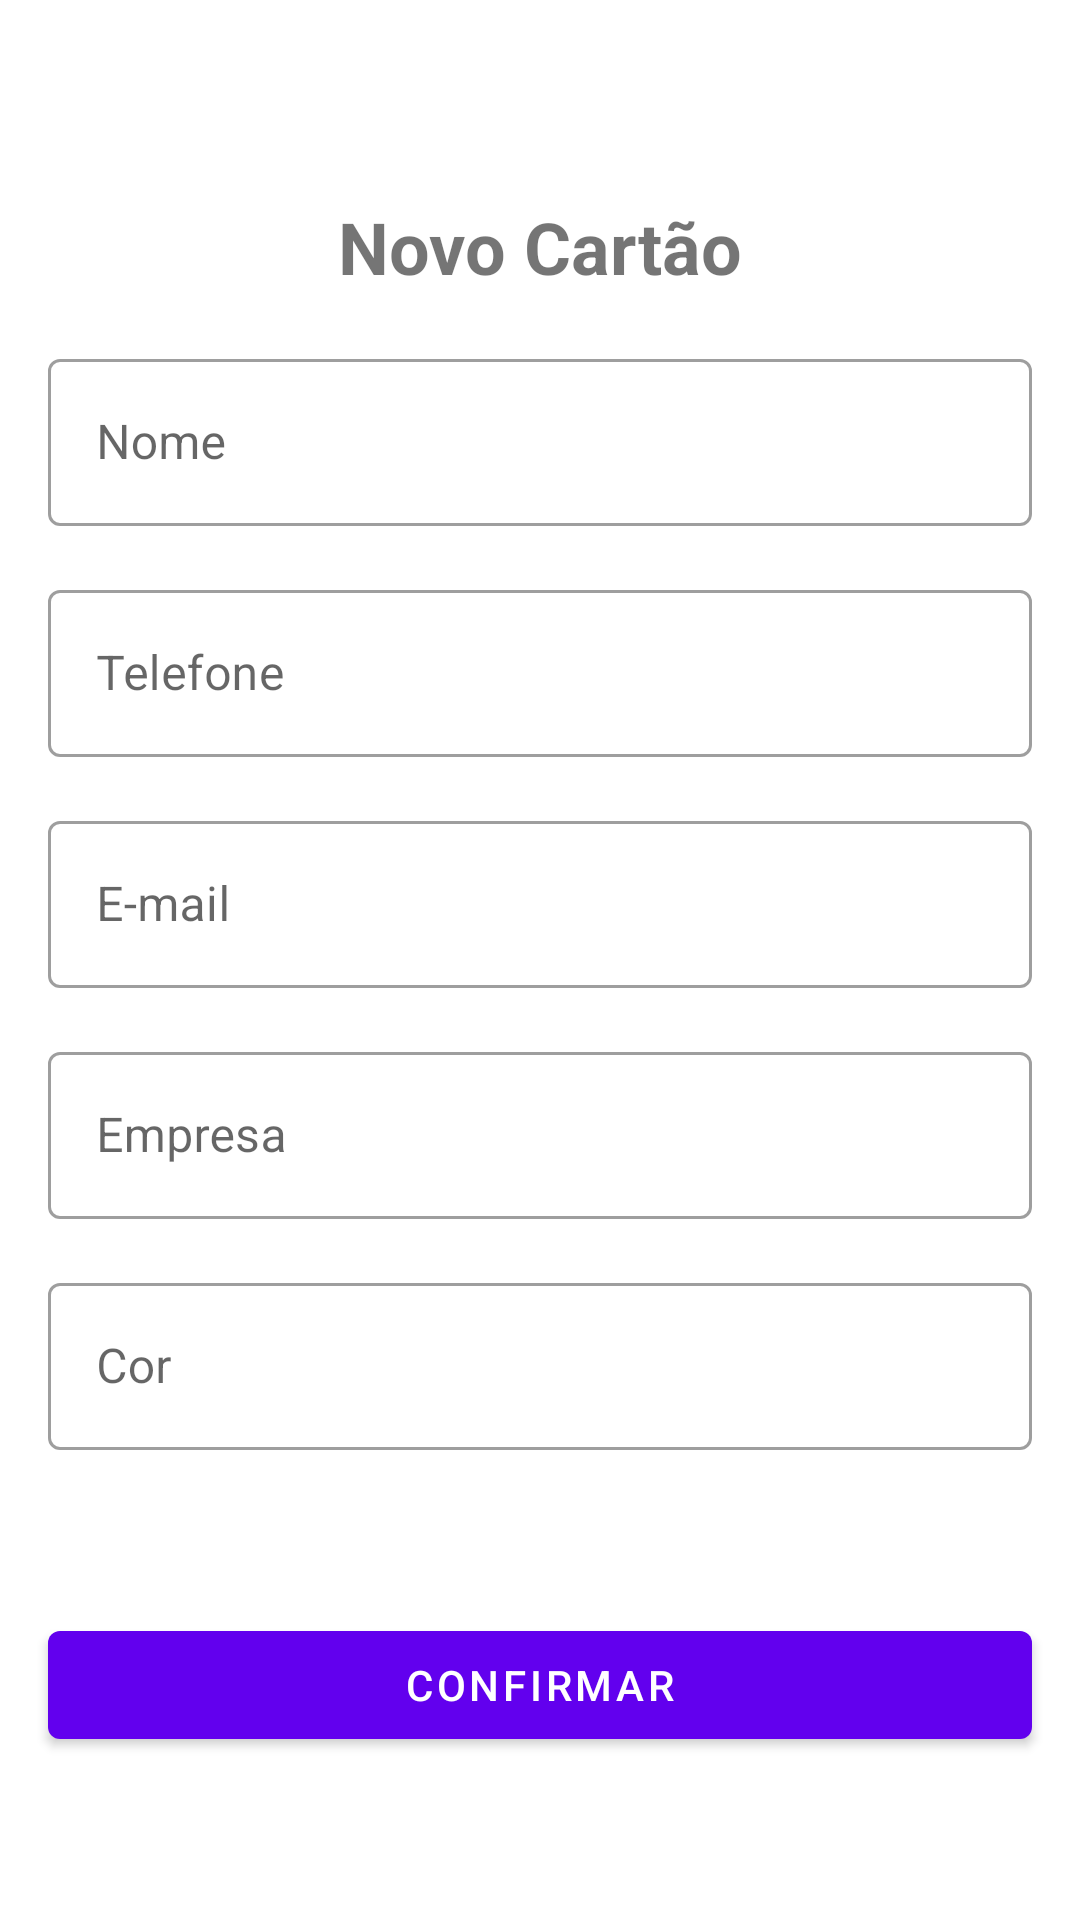

Android layout source for this screen:
<!-- AndroidManifest.xml: application theme Theme.CriandoAppCartãoDeVisitaKotlin -->
<!-- res/layout/activity_add_business_card.xml -->
<?xml version="1.0" encoding="utf-8"?>
<androidx.constraintlayout.widget.ConstraintLayout xmlns:android="http://schemas.android.com/apk/res/android"
    xmlns:app="http://schemas.android.com/apk/res-auto"
    xmlns:tools="http://schemas.android.com/tools"
    android:layout_width="match_parent"
    android:layout_height="match_parent"
    tools:context=".ui.AddBusinessCardActivity">

    <ImageButton
        android:id="@+id/btn_close"
        android:layout_width="50dp"
        android:layout_height="50dp"
        android:background="?attr/actionBarItemBackground"
        android:contentDescription="@string/description_btn_close"
        app:layout_constraintStart_toStartOf="parent"
        app:layout_constraintTop_toTopOf="parent"
        app:srcCompat="@drawable/ic_close" />

    <com.google.android.material.textview.MaterialTextView
        android:id="@+id/tv_title"
        android:layout_width="wrap_content"
        android:layout_height="wrap_content"
        android:layout_margin="16dp"
        android:text="@string/label_description_new_card"
        android:textSize="24sp"
        android:textStyle="bold"
        app:layout_constraintEnd_toEndOf="parent"
        app:layout_constraintStart_toStartOf="parent"
        app:layout_constraintTop_toBottomOf="@id/btn_close" />

    <com.google.android.material.textfield.TextInputLayout
        android:id="@+id/til_nome"
        style="@style/Widget.MaterialComponents.TextInputLayout.OutlinedBox"
        android:layout_width="0dp"
        android:layout_height="wrap_content"
        android:layout_margin="16dp"
        android:hint="@string/label_nome"
        app:layout_constraintEnd_toEndOf="parent"
        app:layout_constraintStart_toStartOf="parent"
        app:layout_constraintTop_toBottomOf="@id/tv_title">

        <com.google.android.material.textfield.TextInputEditText
            android:layout_width="match_parent"
            android:layout_height="match_parent"
            android:inputType="text" />

    </com.google.android.material.textfield.TextInputLayout>

    <com.google.android.material.textfield.TextInputLayout
        android:id="@+id/til_telefone"
        style="@style/Widget.MaterialComponents.TextInputLayout.OutlinedBox"
        android:layout_width="0dp"
        android:layout_height="wrap_content"
        android:layout_margin="16dp"
        android:hint="@string/label_telefone"
        app:layout_constraintEnd_toEndOf="parent"
        app:layout_constraintStart_toStartOf="parent"
        app:layout_constraintTop_toBottomOf="@id/til_nome">

        <com.google.android.material.textfield.TextInputEditText
            android:layout_width="match_parent"
            android:layout_height="match_parent"
            android:inputType="number" />

    </com.google.android.material.textfield.TextInputLayout>

    <com.google.android.material.textfield.TextInputLayout
        android:id="@+id/til_email"
        style="@style/Widget.MaterialComponents.TextInputLayout.OutlinedBox"
        android:layout_width="0dp"
        android:layout_height="wrap_content"
        android:layout_margin="16dp"
        android:hint="@string/label_email"
        app:layout_constraintEnd_toEndOf="parent"
        app:layout_constraintStart_toStartOf="parent"
        app:layout_constraintTop_toBottomOf="@id/til_telefone">

        <com.google.android.material.textfield.TextInputEditText
            android:layout_width="match_parent"
            android:layout_height="match_parent"
            android:inputType="textEmailAddress" />

    </com.google.android.material.textfield.TextInputLayout>

    <com.google.android.material.textfield.TextInputLayout
        android:id="@+id/til_empresa"
        style="@style/Widget.MaterialComponents.TextInputLayout.OutlinedBox"
        android:layout_width="0dp"
        android:layout_height="wrap_content"
        android:layout_margin="16dp"
        android:hint="@string/label_empresa"
        app:layout_constraintEnd_toEndOf="parent"
        app:layout_constraintStart_toStartOf="parent"
        app:layout_constraintTop_toBottomOf="@id/til_email">

        <com.google.android.material.textfield.TextInputEditText
            android:layout_width="match_parent"
            android:layout_height="match_parent"
            android:inputType="text" />

    </com.google.android.material.textfield.TextInputLayout>

    <com.google.android.material.textfield.TextInputLayout
        android:id="@+id/til_cor"
        style="@style/Widget.MaterialComponents.TextInputLayout.OutlinedBox"
        android:layout_width="0dp"
        android:layout_height="wrap_content"
        android:layout_margin="16dp"
        android:hint="@string/label_cor"
        app:layout_constraintEnd_toEndOf="parent"
        app:layout_constraintStart_toStartOf="parent"
        app:layout_constraintTop_toBottomOf="@id/til_empresa">

        <com.google.android.material.textfield.TextInputEditText
            android:layout_width="match_parent"
            android:layout_height="match_parent"
            android:inputType="text" />

    </com.google.android.material.textfield.TextInputLayout>

    <com.google.android.material.button.MaterialButton
        android:id="@+id/btn_confirm"
        android:layout_width="0dp"
        android:layout_height="wrap_content"
        android:layout_margin="16dp"
        android:text="@string/label_confirmar"
        app:layout_constraintBottom_toBottomOf="parent"
        app:layout_constraintEnd_toEndOf="parent"
        app:layout_constraintStart_toStartOf="parent"
        app:layout_constraintTop_toBottomOf="@id/til_cor" />

</androidx.constraintlayout.widget.ConstraintLayout>
<!-- resources referenced by this layout -->
<resources>
  <string name="description_btn_close">Fechar</string>
  <string name="label_confirmar">Confirmar</string>
  <string name="label_cor">Cor</string>
  <string name="label_description_new_card">Novo Cartão</string>
  <string name="label_email">E-mail</string>
  <string name="label_empresa">Empresa</string>
  <string name="label_nome">Nome</string>
  <string name="label_telefone">Telefone</string>
  <style name="Theme.CriandoAppCartãoDeVisitaKotlin" parent="Theme.MaterialComponents.DayNight.NoActionBar">
  
          
          <item name="colorPrimary">@color/purple_500</item>
          <item name="colorPrimaryVariant">@color/purple_700</item>
          <item name="colorOnPrimary">@color/white</item>
          
          <item name="colorSecondary">@color/teal_200</item>
          <item name="colorSecondaryVariant">@color/teal_700</item>
          <item name="colorOnSecondary">@color/white</item>
          
          <item name="android:statusBarColor" tools:targetApi="l">?attr/colorPrimaryVariant</item>
          
      </style>
  <!-- not gathered from this repository: default colours our renderer supplied (Android Studio template values) -->
  <color name="purple_500">#FF6200EE</color>
  <color name="purple_700">#FF3700B3</color>
  <color name="teal_200">#FF03DAC5</color>
  <color name="teal_700">#FF018786</color>
  <color name="white">#FFFFFFFF</color>
</resources>
